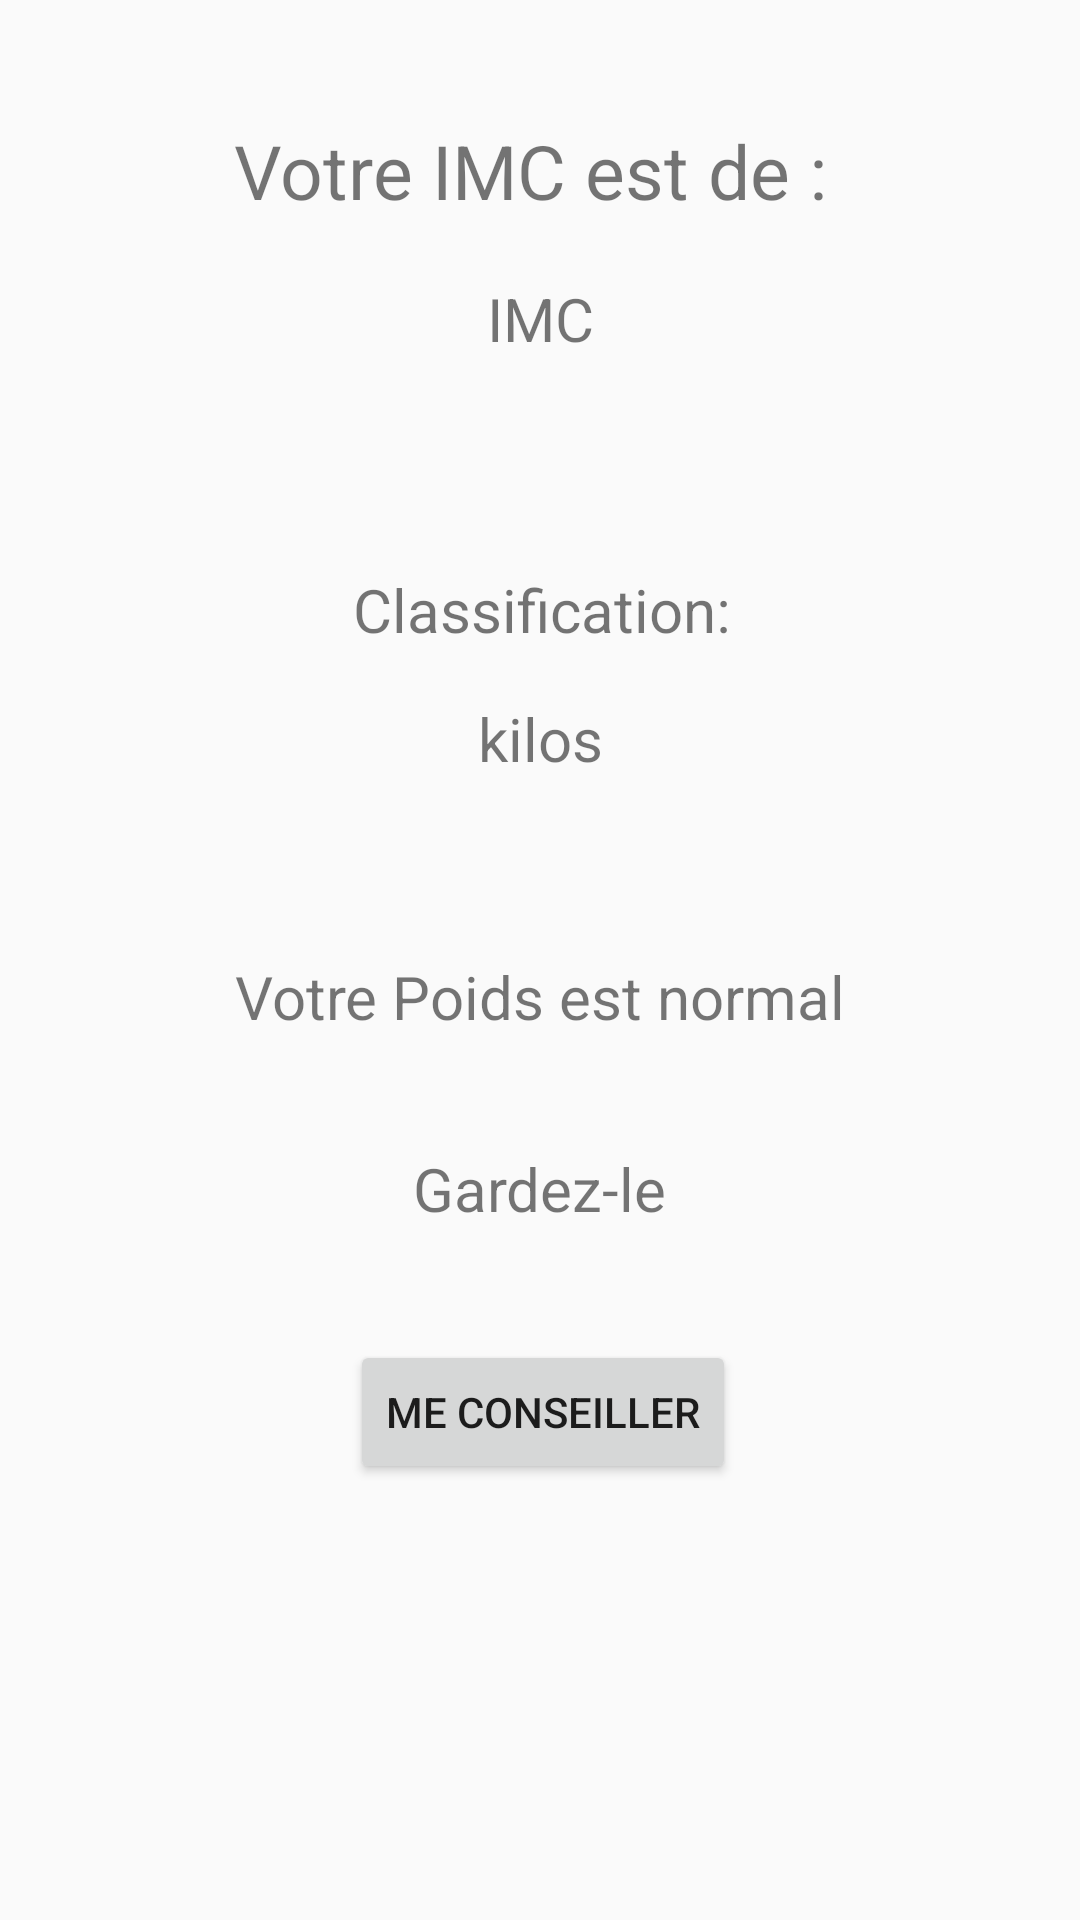

Produce the Android XML layout that renders to this screen, including the resource entries it uses.
<!-- AndroidManifest.xml: application theme AppTheme -->
<!-- res/layout/resultat.xml -->
<?xml version="1.0" encoding="utf-8"?>
<android.support.constraint.ConstraintLayout
    xmlns:android="http://schemas.android.com/apk/res/android"
    xmlns:app="http://schemas.android.com/apk/res-auto"
    xmlns:tools="http://schemas.android.com/tools"
    android:layout_width="match_parent"
    android:layout_height="match_parent">

    <TextView
        android:id="@+id/textView2"
        android:layout_width="wrap_content"
        android:layout_height="wrap_content"
        android:layout_marginEnd="90dp"
        android:layout_marginStart="90dp"
        android:layout_marginTop="40dp"
        android:text="Votre IMC est de : "
        android:textSize="25dp"
        app:layout_constraintEnd_toEndOf="parent"
        app:layout_constraintStart_toStartOf="parent"
        app:layout_constraintTop_toTopOf="parent" />

    <TextView
        android:id="@+id/textView3"
        android:layout_width="wrap_content"
        android:layout_height="wrap_content"
        android:layout_marginEnd="129dp"
        android:layout_marginStart="130dp"
        android:layout_marginTop="70dp"
        android:text="Classification:"
        android:textSize="20dp"
        app:layout_constraintEnd_toEndOf="parent"
        app:layout_constraintStart_toStartOf="parent"
        app:layout_constraintTop_toBottomOf="@+id/imc" />

    <TextView
        android:id="@+id/kilo"
        android:layout_width="wrap_content"
        android:layout_height="wrap_content"
        android:layout_marginEnd="171dp"
        android:layout_marginStart="171dp"
        android:layout_marginTop="16dp"
        android:text="kilos"
        android:textSize="20dp"
        app:layout_constraintEnd_toEndOf="parent"
        app:layout_constraintStart_toStartOf="parent"
        app:layout_constraintTop_toBottomOf="@+id/textView3" />

    <TextView
        android:id="@+id/imc"
        android:layout_width="wrap_content"
        android:layout_height="wrap_content"
        android:layout_marginEnd="174dp"
        android:layout_marginStart="174dp"
        android:layout_marginTop="19dp"
        android:text="IMC"
        android:textSize="20dp"
        app:layout_constraintEnd_toEndOf="parent"
        app:layout_constraintStart_toStartOf="parent"
        app:layout_constraintTop_toBottomOf="@+id/textView2" />

    <TextView
        android:id="@+id/regime"
        android:layout_width="wrap_content"
        android:layout_height="wrap_content"
        android:layout_marginEnd="151dp"
        android:layout_marginStart="151dp"
        android:layout_marginTop="59dp"
        android:text="Votre Poids est normal"
        android:textSize="20dp"
        app:layout_constraintEnd_toEndOf="parent"
        app:layout_constraintStart_toStartOf="parent"
        app:layout_constraintTop_toBottomOf="@+id/kilo" />

    <TextView
        android:id="@+id/textView5"
        android:layout_width="wrap_content"
        android:layout_height="wrap_content"
        android:layout_marginEnd="163dp"
        android:layout_marginStart="163dp"
        android:layout_marginTop="37dp"
        android:text="Gardez-le"
        android:textSize="20dp"
        app:layout_constraintEnd_toEndOf="parent"
        app:layout_constraintStart_toStartOf="parent"
        app:layout_constraintTop_toBottomOf="@+id/regime" />

    <Button
        android:id="@+id/button"
        android:layout_width="wrap_content"
        android:layout_height="wrap_content"
        android:layout_marginEnd="127dp"
        android:layout_marginStart="129dp"
        android:layout_marginTop="37dp"
        android:text="Me Conseiller"
        app:layout_constraintEnd_toEndOf="parent"
        app:layout_constraintStart_toStartOf="parent"
        app:layout_constraintTop_toBottomOf="@+id/textView5" />
</android.support.constraint.ConstraintLayout>
<!-- resources referenced by this layout -->
<resources>
  <style name="AppTheme" parent="Theme.AppCompat.Light.DarkActionBar">
          
          <item name="colorPrimary">@color/colorPrimary</item>
          <item name="colorPrimaryDark">@color/colorPrimaryDark</item>
          <item name="colorAccent">@color/colorAccent</item>
      </style>
  <color name="colorPrimary">#3F51B5</color>
  <color name="colorPrimaryDark">#303F9F</color>
  <color name="colorAccent">#FF4081</color>
</resources>
